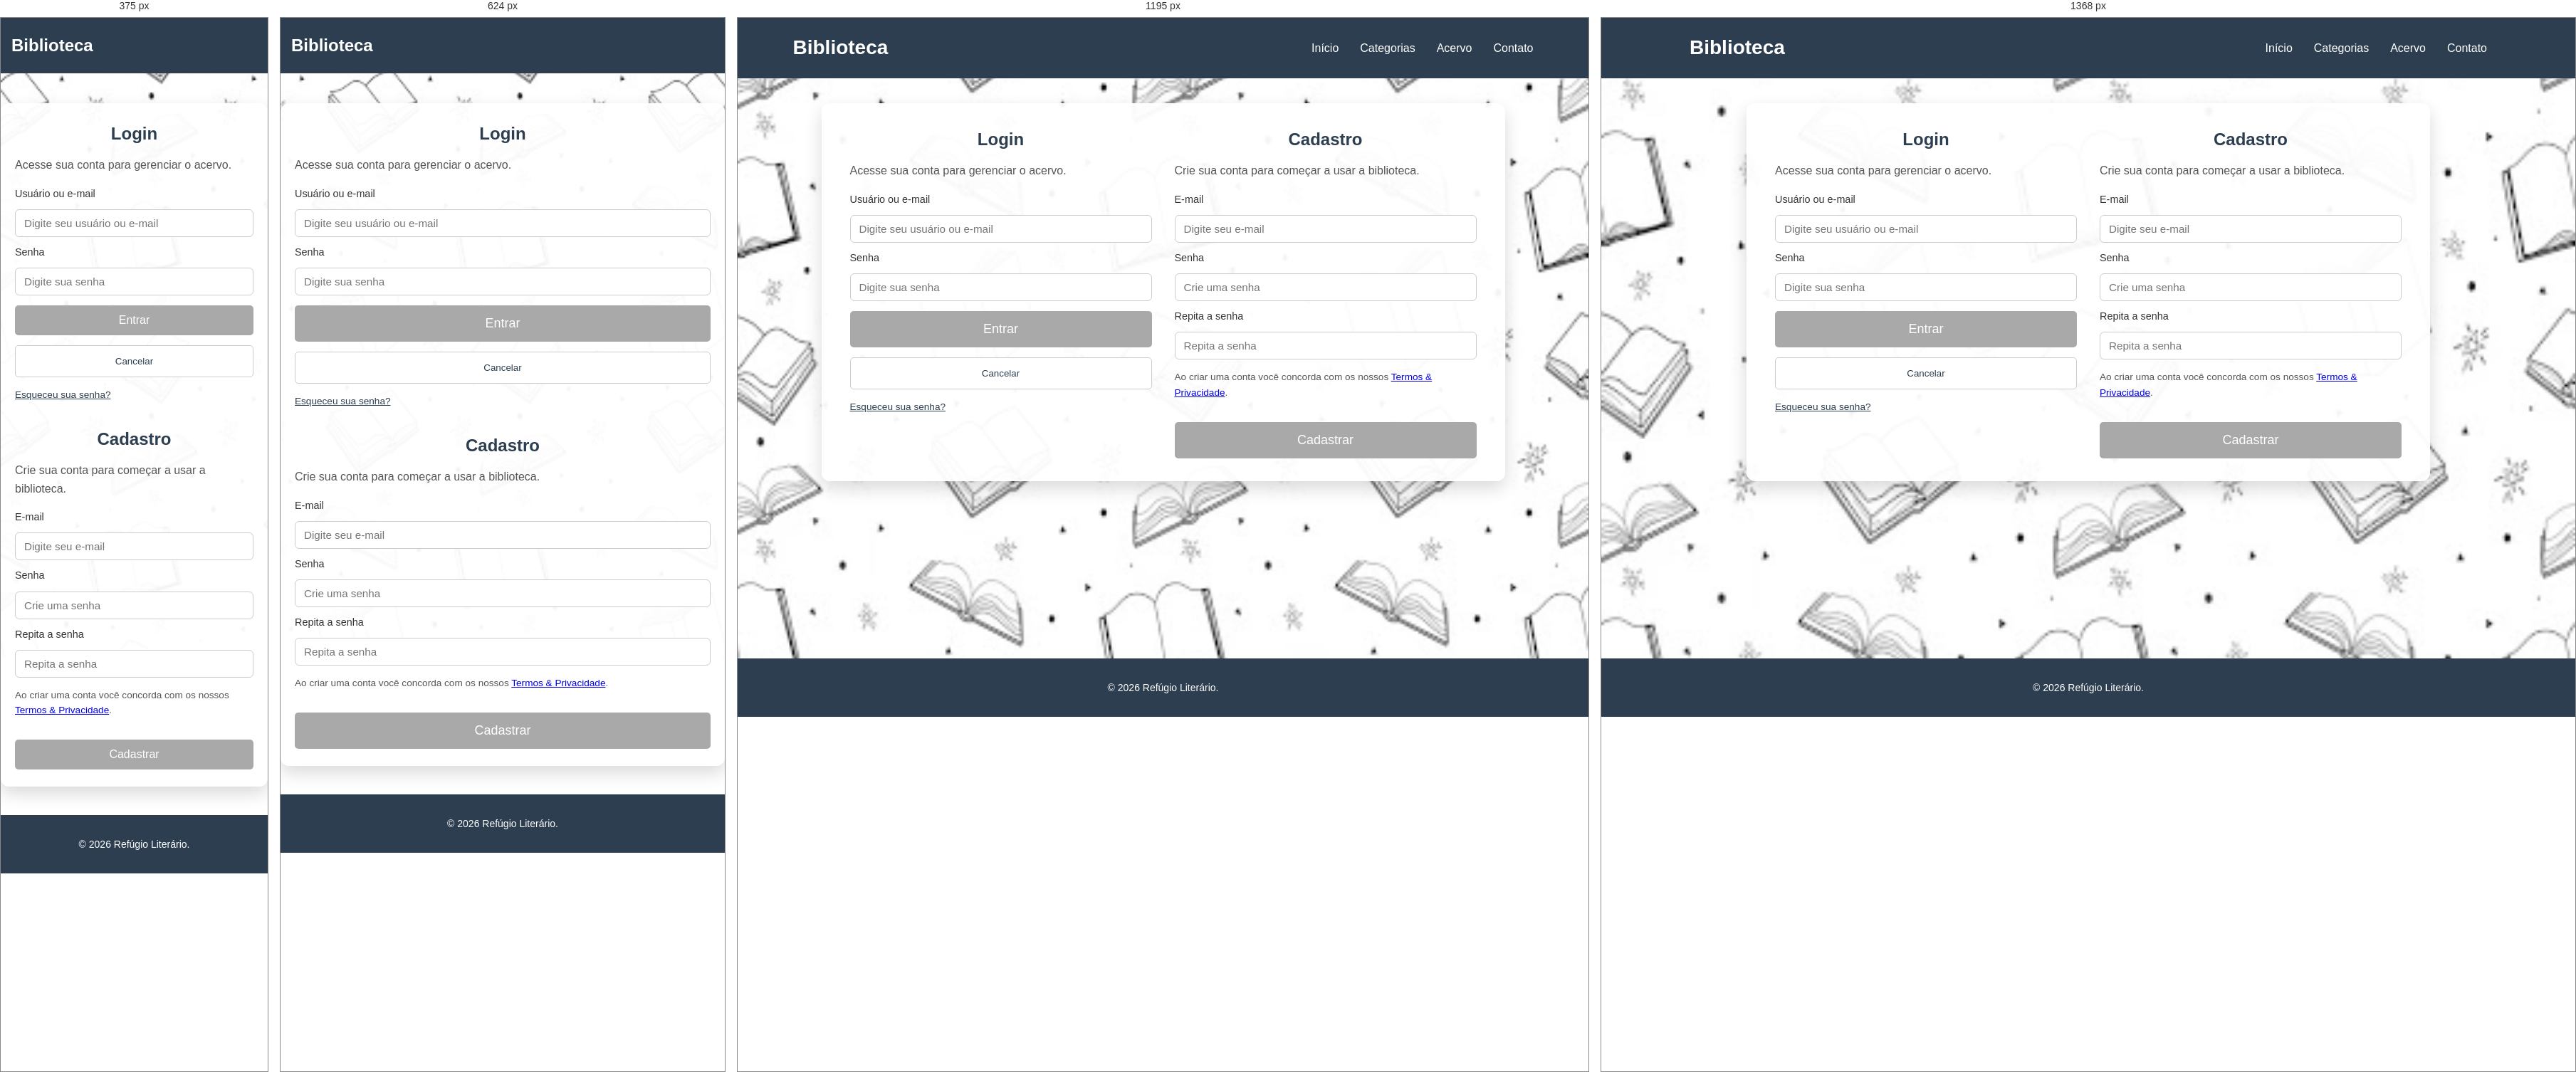
Rendered at 375 px, 624 px, 1195 px and 1368 px, left to right.

<!-- file: acesso.html -->
<!DOCTYPE html>
<html lang="pt-BR">
  <head>
    <meta charset="UTF-8" />
    <title>Refúgio Literário - Acesso</title>
    <meta name="viewport" content="width=device-width, initial-scale=1.0" />
    <link rel="stylesheet" href="style.css" />
  </head>
  <body>
    <header class="cabecalho">
      <div class="conteudo">
        <div class="logotipo">Biblioteca</div>
        <nav class="menu-navegacao">
          <ul class="lista-menu">
            <li><a href="index.html#inicio">Início</a></li>
            <li><a href="index.html#categorias">Categorias</a></li>
            <li><a href="index.html#acervo">Acervo</a></li>
            <li><a href="index.html#contato">Contato</a></li>
          </ul>
        </nav>
      </div>
    </header>

    <main class="auth-page">
      <div class="auth-card">
        <div class="auth-col">
          <h2>Login</h2>
          <p>Acesse sua conta para gerenciar o acervo.</p>
          <form id="login-form">
            <label for="login-email">Usuário ou e-mail</label>
            <input
              id="login-email"
              type="text"
              placeholder="Digite seu usuário ou e-mail"
              required
            />

            <label for="login-senha">Senha</label>
            <input
              id="login-senha"
              type="password"
              placeholder="Digite sua senha"
              required
            />

            <button type="submit" class="botao-destaque botao-full">
              Entrar
            </button>
            <button type="button" class="botao-secundario botao-full">
              Cancelar
            </button>

            <a href="#" class="link-menor">Esqueceu sua senha?</a>
          </form>
        </div>

        <div class="auth-col">
          <h2>Cadastro</h2>
          <p>Crie sua conta para começar a usar a biblioteca.</p>
          <form id="register-form">
            <label for="cad-email">E-mail</label>
            <input
              id="cad-email"
              type="email"
              placeholder="Digite seu e-mail"
              required
            />

            <label for="cad-senha">Senha</label>
            <input
              id="cad-senha"
              type="password"
              placeholder="Crie uma senha"
              required
            />

            <label for="cad-senha2">Repita a senha</label>
            <input
              id="cad-senha2"
              type="password"
              placeholder="Repita a senha"
              required
            />

            <p class="texto-termos">
              Ao criar uma conta você concorda com os nossos
              <a href="#">Termos &amp; Privacidade</a>.
            </p>

            <button type="submit" class="botao-destaque botao-full">
              Cadastrar
            </button>
          </form>
        </div>
      </div>
    </main>

    <footer class="rodape">
      <div class="conteudo">
        <p>&copy; 2026 Refúgio Literário.</p>
      </div>
    </footer>
    <script src="auth.js"></script>
  </body>
</html>


/* @media block from style.css */
@media screen and (max-width: 768px) {
    .destaque-grid {
        grid-template-columns: 1fr;
        text-align: center;
    }
}

/* @media block from style.css */
@media screen and (max-width: 1024px) {
    .painel-layout {
        grid-template-columns: 1fr;
    }
}

/* @media block from style.css */
@media screen and (max-width: 768px) {
    .auth-card {
        grid-template-columns: 1fr;
        padding: 24px 20px;
    }
}

/* @media block from style.css */
@media screen and (max-width: 768px) {
    /*
       max-width: 768px significa "aplicar estilos quando a tela tiver
       no máximo 768px de largura"
    */
   
    /* Container: padding reduzido em mobile para aproveitar espaço */
    .conteudo {
        padding: 0 15px; /* Menos padding lateral em telas pequenas */
    }
   
    /* Menu hambúrguer visível em mobile */
    .menu-toggle {
        display: flex; /* Mostra o botão hambúrguer */
    }
   
    /* Menu de navegação: oculto por padrão em mobile */
    .menu-navegacao {
        /* position: absolute posiciona o menu sobre outros elementos */
        position: absolute;
        top: 100%; /* Abaixo do cabeçalho */
        left: 0;
        width: 100%; /* Largura total */
        background-color: #2c3e50;
        /* max-height: 0 oculta o menu inicialmente */
        max-height: 0;
        overflow: hidden; /* Esconde conteúdo que ultrapassa */
        /* transition: anima a abertura/fechamento do menu */
        transition: max-height 0.3s ease;
    }
   
    /* Quando menu está ativo (aberto) */
    .menu-navegacao.ativo {
        max-height: 500px; /* Altura suficiente para mostrar itens */
        /* box-shadow: sombra para destacar menu sobre conteúdo */
        box-shadow: 0 5px 10px rgba(0, 0, 0, 0.2);
    }
   
    /* Lista do menu: vertical em mobile */
    .lista-menu {
        flex-direction: column; /* Empilha itens verticalmente */
        gap: 0; /* Remove gap horizontal */
        padding: 20px 0;
    }
   
    .lista-menu li {
        width: 100%; /* Cada item ocupa largura total */
    }
   
    .lista-menu a {
        display: block; /* Torna link clicável em toda área */
        padding: 15px 20px; /* Padding maior para área de toque */
        border-bottom: 1px solid rgba(255, 255, 255, 0.1);
    }
   
    /* Logo: tamanho reduzido em mobile */
    .logotipo {
        font-size: 1.5rem; /* 24px */
    }
   
    /* Seção principal: padding reduzido em mobile */
    .secao-principal {
        padding: 120px 0 80px; /* Menos padding vertical */
        margin-top: 60px; /* Menos margem superior */
    }
   
    /* Seções: padding reduzido */
    .secao-inicio,
    .secao-manga,
    .secao-manhwa,
    .secao-manhua,
    .secao-webtoon,
    .secao-categorias,
    .secao-contato {
        padding: 50px 0; /* Padding vertical menor */
    }
   
    /* Cartões de mangá: largura total em mobile */
    .cartao-manga{
        flex: 1 1 100%; /* Ocupa 100% da largura */
        max-width: 100%; /* Remove limite máximo */
        min-width: auto; /* Remove limite mínimo */
    }
   
    .cartao-manhwa {
        flex: 1 1 100%;
        max-width: 100%;
        min-width: auto;
    }

    .cartao-manhua{
        flex: 1 1 100%; 
        max-width: 100%; 
        min-width: auto; 
    }
   
    .cartao-webtoon {
        flex: 1 1 100%;
        max-width: 100%;
        min-width: auto;
    }

    .cartao-categorias{
        flex: 1 1 100%;
        max-width: 100%;
        min-width: auto;
    }
   
    .grade-manga,
    .grade-manhwa,
    .grade-manhua,
    .grade-webtoon,
    .grade-categorias {
        gap: 20px; 
    }
}

/* @media block from style.css */
@media screen and (min-width: 769px) and (max-width: 1024px) {
    
    .conteudo {
        max-width: 900px; 
        padding: 0 30px;
    }
   
    .cartao-manga {
        flex: 1 1 calc(50% - 20px); 
        max-width: calc(50% - 20px);
    }
   
    .cartao-manhwa {
        flex: 1 1 calc(50% - 20px);
        max-width: calc(50% - 20px);
    }

    .cartao-manhua{
        flex: 1 1 calc(50% - 20px); 
        max-width: calc(50% - 20px);
    }
    .cartao-webtoon {
        flex: 1 1 calc(50% - 20px);
        max-width: calc(50% - 20px);
    }
    .cartao-categorias {
        flex: 1 1 calc(50% - 20px);
        max-width: calc(50% - 20px);
    }
}

/* @media block from style.css */
@media screen and (min-width: 1025px) and (max-width: 1366px) {
    
    .conteudo {
        max-width: 1100px; 
        padding: 0 30px;
    }
   
    .cartao-manga {
        flex: 1 1 calc(33.333% - 27px); 
        max-width: calc(33.333% - 27px);
    }
    .cartao-manhwa {
        flex: 1 1 calc(33.333% - 27px); 
        max-width: calc(33.333% - 27px);
    }
    .cartao-manhua {
        flex: 1 1 calc(33.333% - 27px); 
        max-width: calc(33.333% - 27px);
    }
    .cartao-webtoon {
        flex: 1 1 calc(33.333% - 27px); 
        max-width: calc(33.333% - 27px);
    }
    .cartao-manga {
        flex: 1 1 calc(33.333% - 27px); 
        max-width: calc(33.333% - 27px);
    }
}

/* @media block from style.css */
@media screen and (min-width: 1367px) {

    .conteudo {
        max-width: 1200px; 
        padding: 0 40px; 
    }
   
    .secao-principal {
        padding: 200px 0 140px;
    }

    .grade-manga,
    .grade-manhwa,
    .grade-manhua,
    .grade-webtoon,
    .grade-categorias {
        padding: 100px 0; 
    }
   
    .cartao-manga,
    .cartao-manhwa,
    .cartao-manhua,
    .cartao-webtoon,
    .cartao-categorias {
        max-width: 350px; 
    }
   
}

/* @media block from style.css */
@media screen and (max-width: 480px) {
    .texto-principal h1 {
        font-size: 1.75rem; 
    }
   
    .texto-principal p {
        font-size: 0.9375rem; 
    }
   
    .botao-destaque {
        padding: 12px 30px; 
        font-size: 1rem;
        width: 100%; 
    }
   
    .formulario-contato {
        padding: 0 10px; 
    }
}